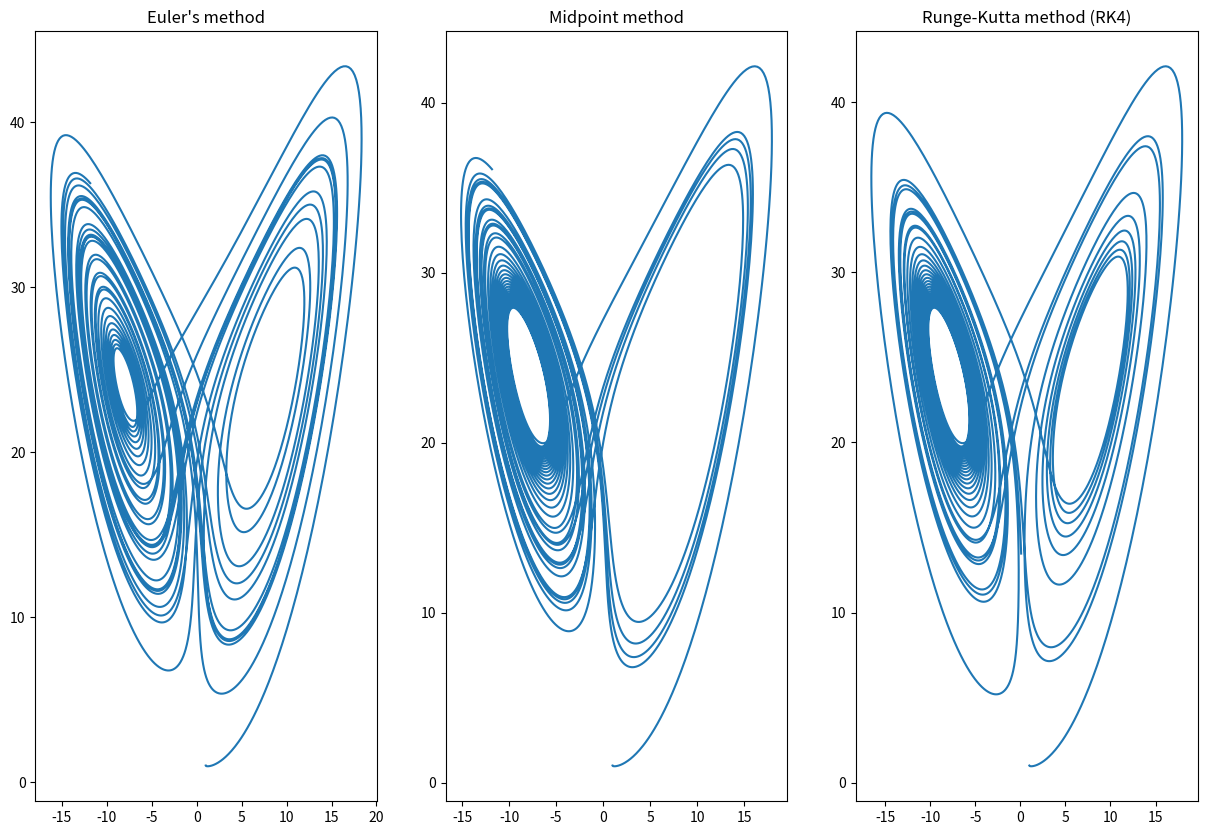

Write Python code to recreate this figure.
import numpy as np
import matplotlib.pyplot as plt

# Constants
A = 10
B = 25
C = 8/3
dt = 0.003
t_end = 30  # Define an end time

# Initial conditions
x_0 = 1
y_0 = 1
z_0 = 1

# System of equations
def f(t, x, y, z):
    dxdt = A*y - A*x
    dydt = -x*z + B*x - y
    dzdt = x*y - C*z
    return dxdt, dydt, dzdt

# Euler's method
def euler(t, dt, x, y, z):
    dxdt, dydt, dzdt = f(t, x, y, z)
    x += dxdt * dt
    y += dydt * dt
    z += dzdt * dt
    return x, y, z

# Midpoint method
def midpoint(t, dt, x, y, z):
    dxdt, dydt, dzdt = f(t, x, y, z)
    x_mid = x + dxdt * dt / 2
    y_mid = y + dydt * dt / 2
    z_mid = z + dzdt * dt / 2
    dxdt_mid, dydt_mid, dzdt_mid = f(t + dt / 2, x_mid, y_mid, z_mid)
    x += dxdt_mid * dt
    y += dydt_mid * dt
    z += dzdt_mid * dt
    return x, y, z

# Runge-Kutta method (RK4)
def rk4(t, dt, x, y, z):
    dxdt1, dydt1, dzdt1 = f(t, x, y, z)
    dxdt2, dydt2, dzdt2 = f(t + dt / 2, x + dxdt1 * dt / 2, y + dydt1 * dt / 2, z + dzdt1 * dt / 2)
    dxdt3, dydt3, dzdt3 = f(t + dt / 2, x + dxdt2 * dt / 2, y + dydt2 * dt / 2, z + dzdt2 * dt / 2)
    dxdt4, dydt4, dzdt4 = f(t + dt, x + dxdt3 * dt, y + dydt3 * dt, z + dzdt3 * dt)
    x += (dxdt1 + 2 * dxdt2 + 2 * dxdt3 + dxdt4) * dt / 6
    y += (dydt1 + 2 * dydt2 + 2 * dydt3 + dydt4) * dt / 6
    z += (dzdt1 + 2 * dzdt2 + 2 * dzdt3 + dzdt4) * dt / 6
    return x, y, z

def main():
    # Constants
    A = 10
    B = 25
    C = 8 / 3
    dt = 0.003
    t_end = 30  # Define an end time

    # Initial conditions
    x_0 = 1
    y_0 = 1
    z_0 = 1

    # Time array
    t = np.arange(0, t_end, dt)

    # Results storage
    x_euler, y_euler, z_euler = np.zeros_like(t), np.zeros_like(t), np.zeros_like(t)
    x_midpoint, y_midpoint, z_midpoint = np.zeros_like(t), np.zeros_like(t), np.zeros_like(t)
    x_rk4, y_rk4, z_rk4 = np.zeros_like(t), np.zeros_like(t), np.zeros_like(t)

    # Set initial conditions
    x_euler[0], y_euler[0], z_euler[0] = x_0, y_0, z_0
    x_midpoint[0], y_midpoint[0], z_midpoint[0] = x_0, y_0, z_0
    x_rk4[0], y_rk4[0], z_rk4[0] = x_0, y_0, z_0

    # Time-stepping loop
    for i in range(1, t.shape[0]):
        x_euler[i], y_euler[i], z_euler[i] = euler(t[i - 1], dt, x_euler[i - 1], y_euler[i - 1], z_euler[i - 1])
        x_midpoint[i], y_midpoint[i], z_midpoint[i] = midpoint(t[i - 1], dt, x_midpoint[i - 1], y_midpoint[i - 1],
                                                               z_midpoint[i - 1])
        x_rk4[i], y_rk4[i], z_rk4[i] = rk4(t[i - 1], dt, x_rk4[i - 1], y_rk4[i - 1], z_rk4[i - 1])

    # Plotting
    plt.figure(figsize=(15, 10))

    plt.subplot(1, 3, 1)
    plt.plot(x_euler, z_euler)
    plt.title("Euler's method")

    plt.subplot(1, 3, 2)
    plt.plot(x_midpoint, z_midpoint)
    plt.title("Midpoint method")

    plt.subplot(1, 3, 3)
    plt.plot(x_rk4, z_rk4)
    plt.title("Runge-Kutta method (RK4)")

    plt.show()

if __name__ == '__main__':
    main()